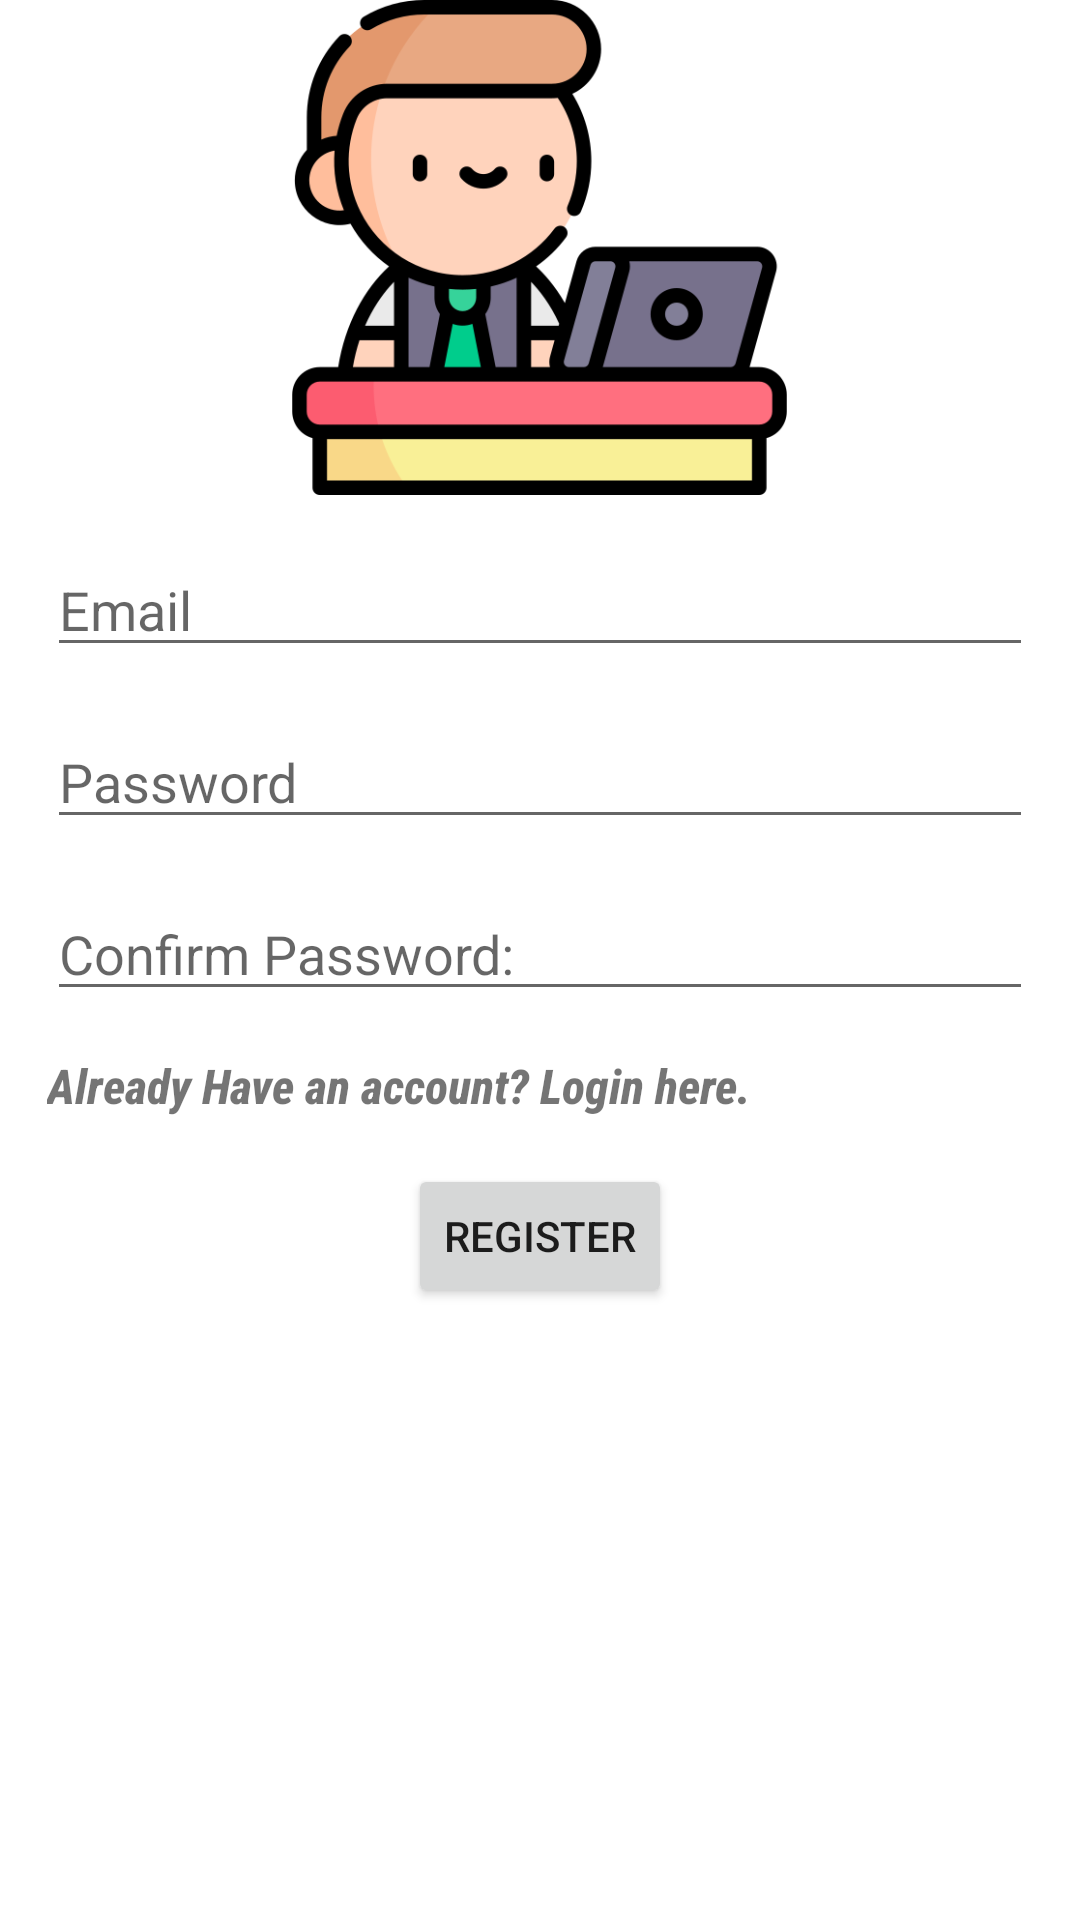

Produce the Android XML layout that renders to this screen, including the resource entries it uses.
<!-- AndroidManifest.xml: application theme Theme.Ass_Activities -->
<!-- res/layout/activity_register.xml -->
<?xml version="1.0" encoding="utf-8"?>
<ScrollView xmlns:android="http://schemas.android.com/apk/res/android"
    xmlns:app="http://schemas.android.com/apk/res-auto"
    xmlns:tools="http://schemas.android.com/tools"
    android:layout_width="match_parent"
    android:layout_height="match_parent">

    <RelativeLayout xmlns:android="http://schemas.android.com/apk/res/android"
        xmlns:app="http://schemas.android.com/apk/res-auto"
        xmlns:tools="http://schemas.android.com/tools"
        android:id="@+id/container"
        android:layout_width="match_parent"
        android:layout_height="match_parent"
        android:paddingLeft="@dimen/activity_horizontal_margin"
        android:paddingTop="@dimen/activity_vertical_margin"
        android:paddingRight="@dimen/activity_horizontal_margin"
        android:paddingBottom="@dimen/activity_vertical_margin"
        android:scrollbarAlwaysDrawVerticalTrack="true"
        android:scrollbars="vertical"
        tools:context=".register">

        <ImageView
            android:id="@+id/login_logo"
            android:layout_width="195dp"
            android:layout_height="165dp"
            android:layout_alignParentTop="true"
            android:layout_centerHorizontal="true"
            android:src="@drawable/student"
            tools:layout_editor_absoluteX="91dp"
            tools:layout_editor_absoluteY="16dp" />

        <EditText
            android:id="@+id/register_username"
            android:layout_width="match_parent"
            android:layout_height="wrap_content"
            android:layout_below="@+id/login_logo"
            android:layout_marginHorizontal="16dp"
            android:layout_marginTop="16dp"
            android:hint="@string/prompt_email"
            android:inputType="textEmailAddress"
            android:selectAllOnFocus="true" />

        <EditText
            android:id="@+id/register_password"
            android:layout_width="match_parent"
            android:layout_height="wrap_content"
            android:layout_below="@+id/register_username"
            android:layout_marginHorizontal="16dp"
            android:layout_marginTop="16dp"
            android:hint="@string/prompt_password"
            android:imeOptions="actionDone"
            android:inputType="textPassword"
            android:selectAllOnFocus="true" />

        <EditText
            android:id="@+id/confirm_password"
            android:layout_width="match_parent"
            android:layout_height="wrap_content"
            android:layout_below="@+id/register_password"
            android:layout_marginHorizontal="16dp"
            android:layout_marginTop="16dp"
            android:hint="@string/confirm_password"
            android:imeOptions="actionDone"
            android:inputType="textPassword"
            android:selectAllOnFocus="true" />

        <Button
            android:id="@+id/register"
            android:layout_width="wrap_content"
            android:layout_height="wrap_content"
            android:layout_alignParentBottom="true"
            android:layout_centerHorizontal="true"
            android:layout_gravity="start"
            android:layout_marginTop="16dp"
            android:layout_below="@id/login_user"
            android:text="@string/action_register" />

        <TextView
            android:id="@+id/login_user"
            android:layout_width="wrap_content"
            android:layout_height="wrap_content"
            android:layout_below="@id/confirm_password"
            android:layout_marginHorizontal="16dp"
            android:layout_marginTop="16dp"
            android:fontFamily="sans-serif-condensed-medium"
            android:includeFontPadding="false"
            android:text="@string/login"
            android:textIsSelectable="true"
            android:textSize="16sp"
            android:textStyle="bold|italic" />


    </RelativeLayout>

</ScrollView>
<!-- resources referenced by this layout -->
<resources>
  <!-- drawable student: png bitmap (drawable, 29616 bytes) -->
  <string name="action_register">Register</string>
  <string name="confirm_password">Confirm Password:</string>
  <string name="login">Already Have an account? Login here.</string>
  <string name="prompt_email">Email</string>
  <string name="prompt_password">Password</string>
  <style name="Theme.Ass_Activities" parent="Theme.MaterialComponents.Light.DarkActionBar">
          
          <item name="colorPrimary">@color/backgroundColor</item>
          <item name="colorPrimaryVariant">@color/backgroundColor</item>
          <item name="colorOnPrimary">@color/light_gray</item>
          
          <item name="colorSecondary">@color/teal_200</item>
          <item name="colorSecondaryVariant">@color/teal_700</item>
          <item name="colorOnSecondary">@color/light_gray</item>
          
          <item name="android:statusBarColor">?attr/colorPrimaryVariant</item>
          
          <item name="windowNoTitle">true</item>
      </style>
  <color name="backgroundColor">#20308C</color>
  <color name="light_gray">#C4C4C4</color>
  <color name="teal_200">#FF03DAC5</color>
  <color name="teal_700">#FF018786</color>
</resources>
